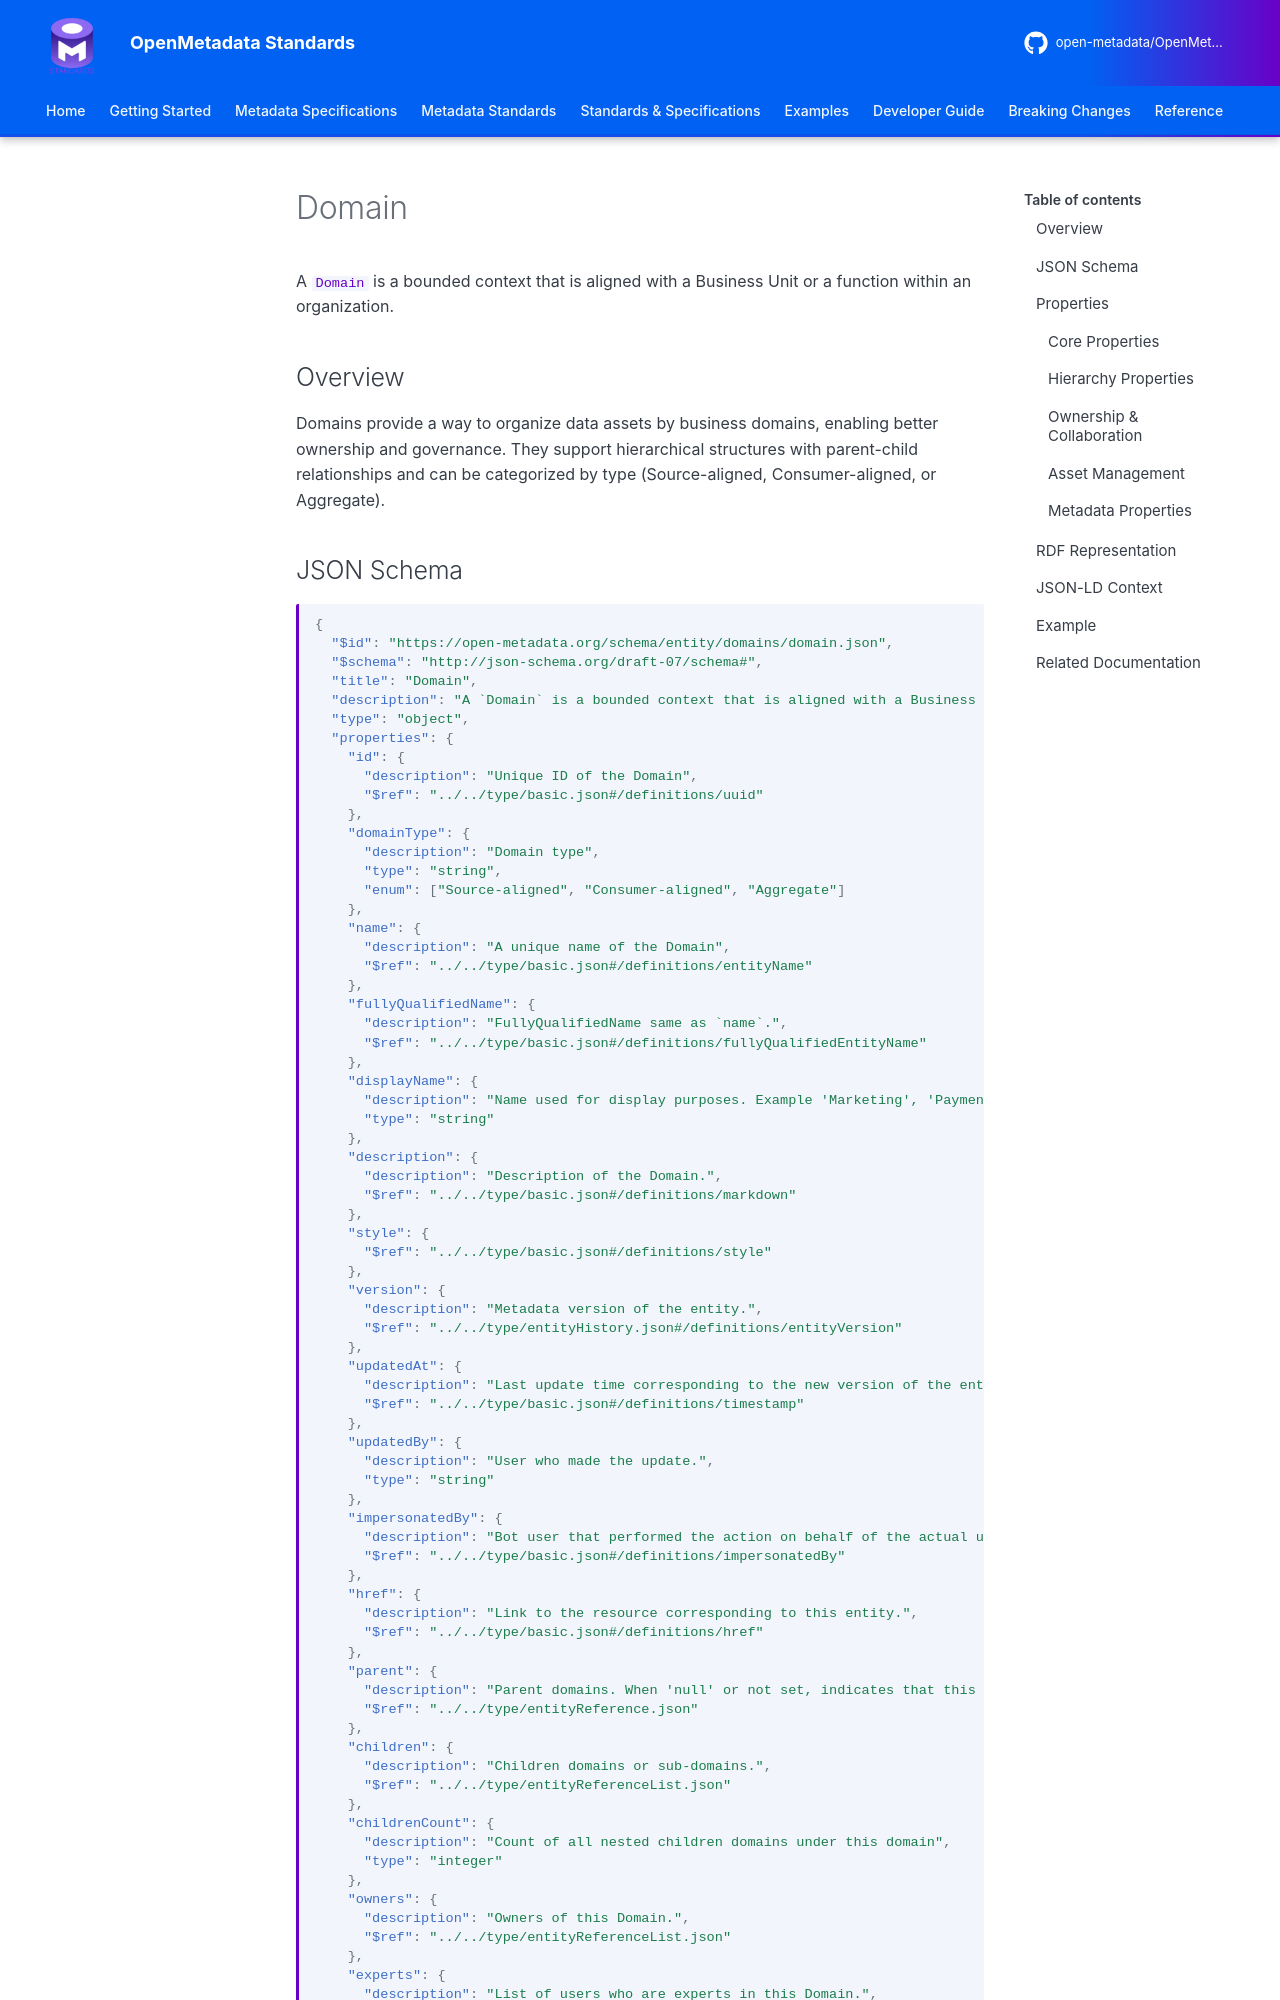

repository: open-metadata/OpenMetadataStandards · page: governance/domain/index.html · generator: mkdocs

# Domain

A `Domain` is a bounded context that is aligned with a Business Unit or a function within an organization.

## Overview

Domains provide a way to organize data assets by business domains, enabling better ownership and governance. They support hierarchical structures with parent-child relationships and can be categorized by type (Source-aligned, Consumer-aligned, or Aggregate).
